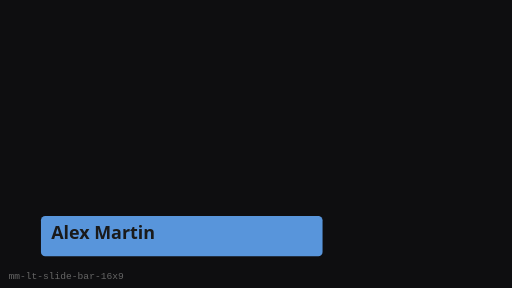
t = 0.00 s
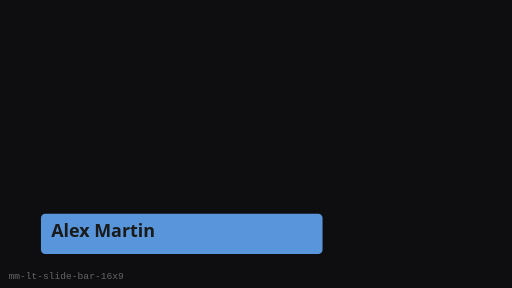
t = 0.25 s
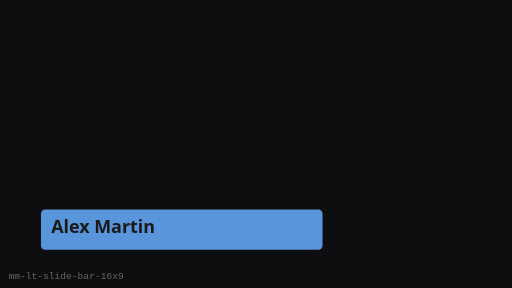
t = 0.75 s
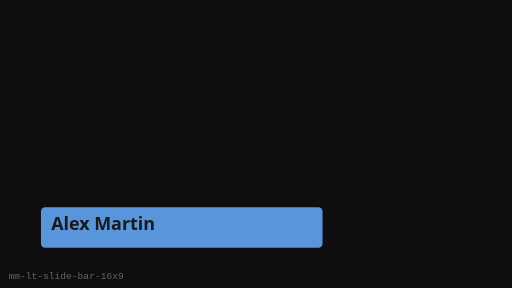
t = 1.00 s
t = 1.25 s: frame unchanged from t = 0.75 s, image omitted
t = 1.75 s: frame unchanged from t = 0.25 s, image omitted

The animated SVG that drew these frames (rendered in a browser with its animation timeline set to each time). Animation: 1 SMIL element (animateTransform=1); one cycle of 2.00 s, repeats indefinitely.

<?xml version="1.0" encoding="UTF-8"?>
<svg xmlns="http://www.w3.org/2000/svg" width="480" height="270" viewBox="0 0 480 270" role="img" aria-label="Slide Bar Lower Third (16:9)">
  <rect width="480" height="270" fill="#0E0E10"/>
  <g><animateTransform attributeName="transform" type="translate" values="0 8;0 0;0 8" dur="2s" repeatCount="indefinite"/>
      <rect x="38.4" y="194.4" width="264" height="37.800000000000004" rx="4" fill="#5C9CE6" opacity="0.95"/>
      <text x="48" y="216" fill="#1A1A1A" font-family="Segoe UI, sans-serif" font-size="16.8" font-weight="600">Alex Martin</text>
    </g>
  <text x="8" y="262" fill="#666" font-size="9" font-family="monospace">mm-lt-slide-bar-16x9</text>
</svg>
